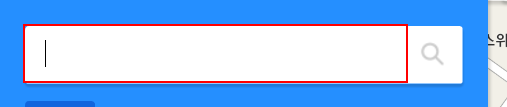
Workflow: Main

Step 1: type "대구 스타벅스" into the text box

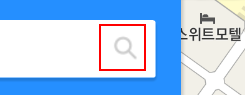
Step 2: click on the button

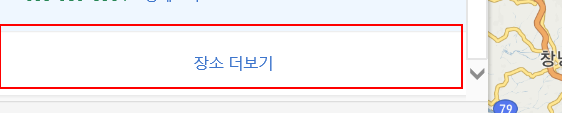
Step 3: click on the link

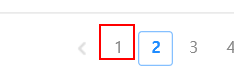
Step 4: click on the link

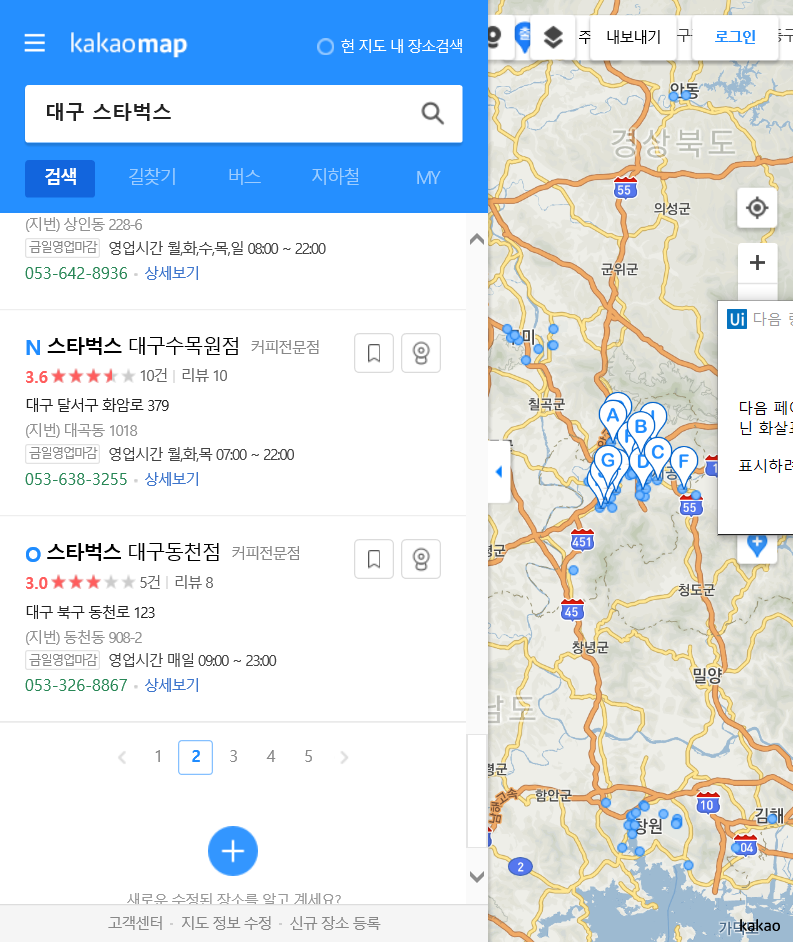
Step 5: Attach Browser '     Page' in window '카카오맵'

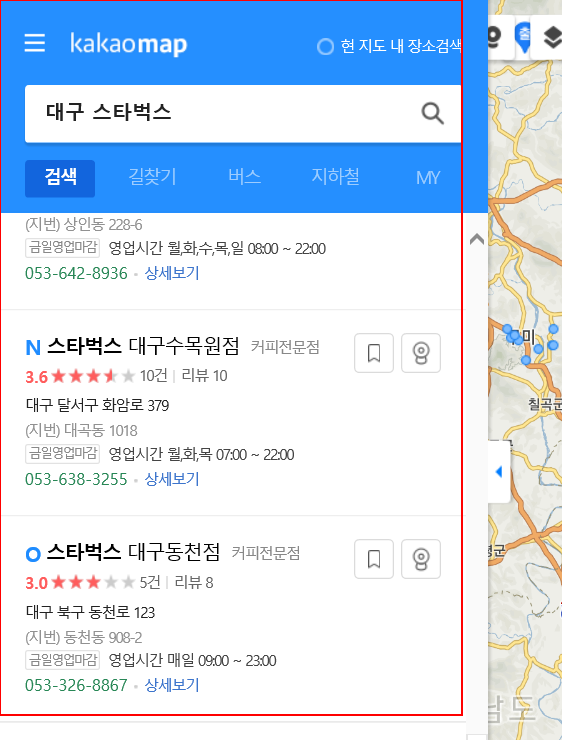
Step 6: get-text from the list